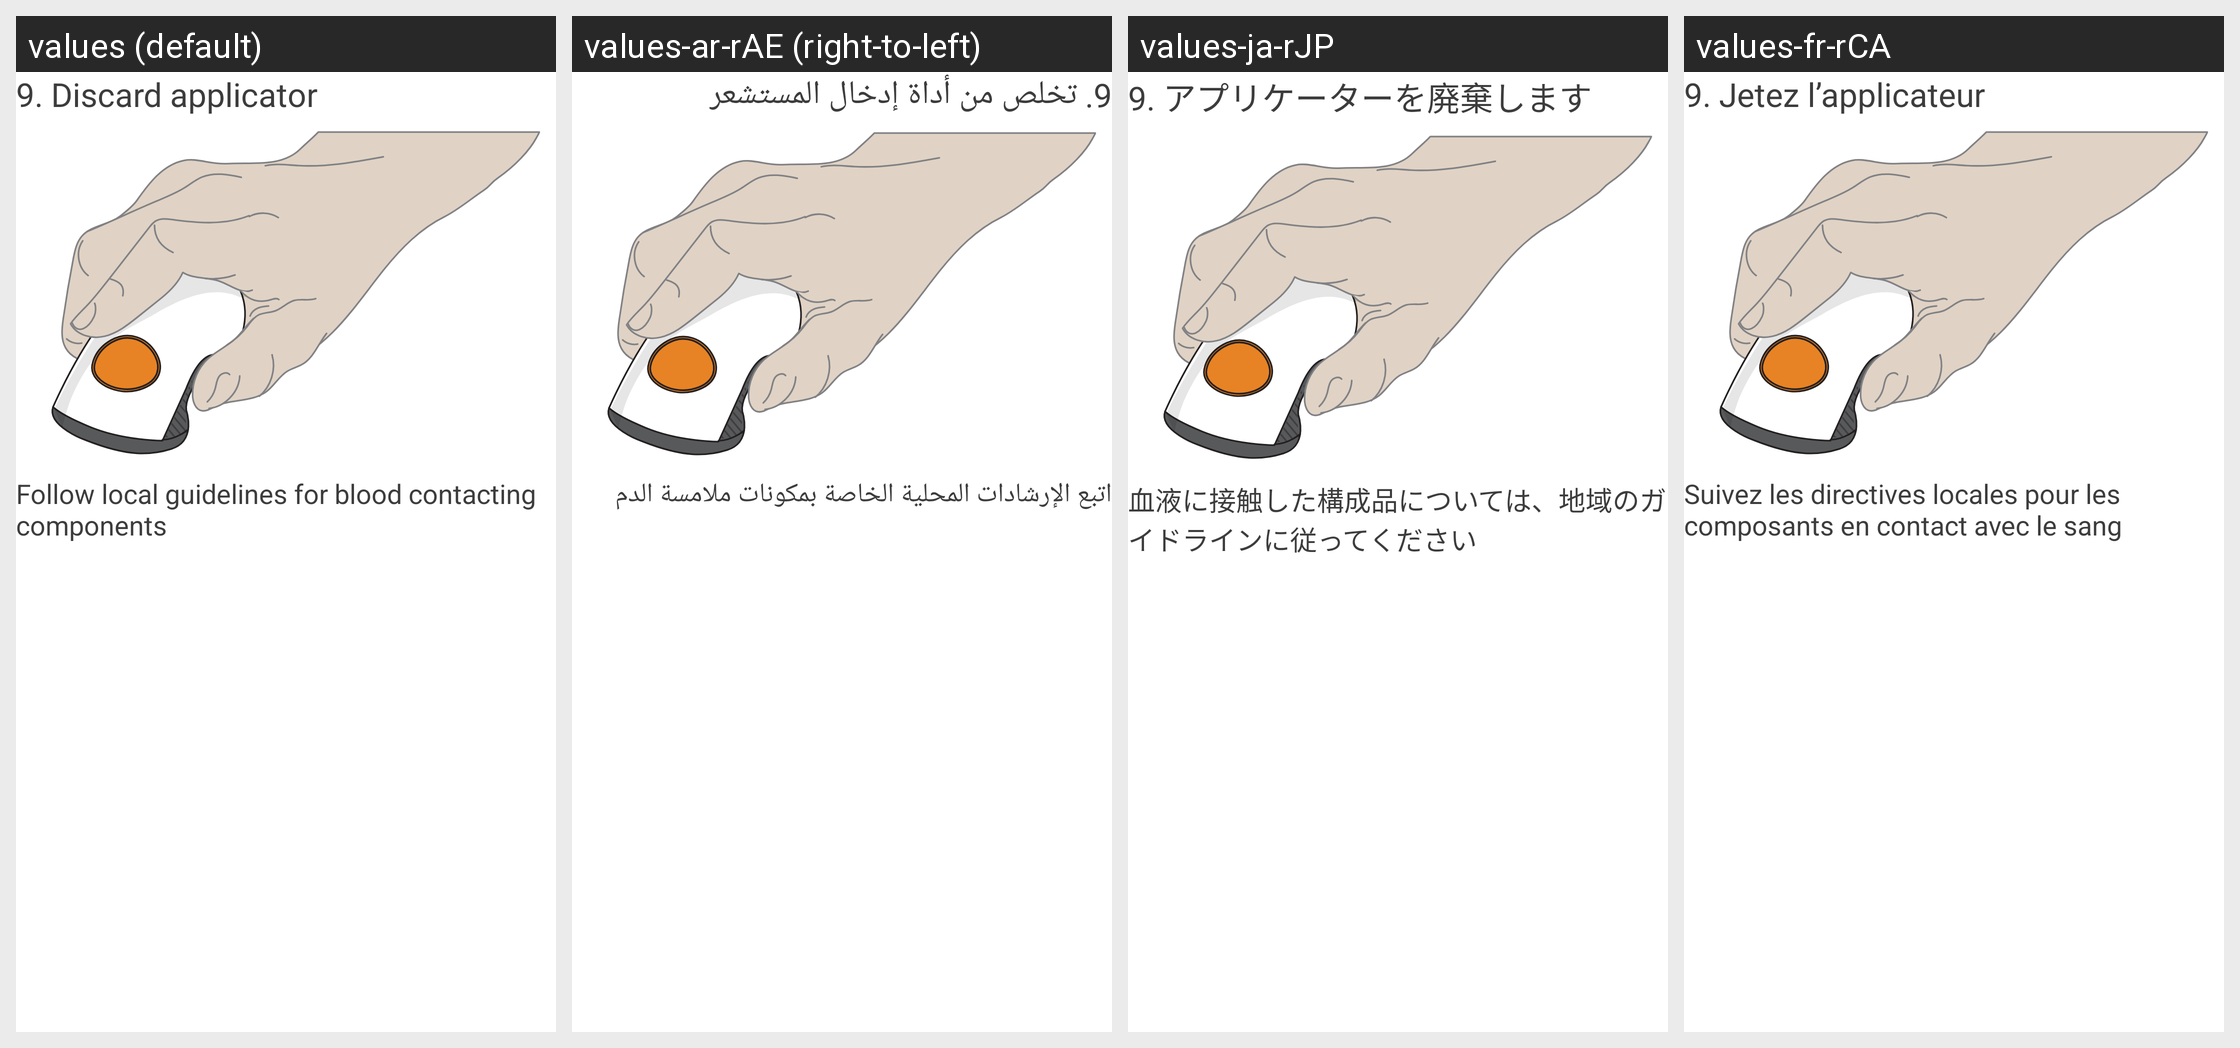

Locale-by-locale string values for the Android screen shown in this grid:
Android screen res/layout/insertion_slide_reel_discard_applicator.xml rendered under 4 locales, left to right: values (default), values-ar-rAE (right-to-left), values-ja-rJP, values-fr-rCA. Device: Nexus 5 (rendered at 1080×1920; each locale shown at half size, 540×960, under a caption strip naming it); theme DexTheme.
Other locales in the repository, not shown: values-ar, values-bg, values-ca, values-cs, values-cs-rCZ, values-da, values-da-rDK, values-de, values-de-rDE, values-el, values-en-rGB, values-es, values-es-rES, values-es-rUS, values-eu, values-fi, values-fi-rFI, values-fr, values-fr-rFR, values-hi, values-hu, values-hu-rHU, values-in, values-it, values-it-rIT, values-iw, values-iw-rIL, values-ja, values-ko, values-ko-rKR, values-nb, values-nb-rNO, values-nl, values-nl-rNL, values-pl, values-pl-rPL, values-pt-rBR, values-pt-rPT, values-ro, values-ru, values-sk, values-sk-rSK, values-sl, values-sl-rSI, values-sv, values-sv-rSE, values-th, values-tr, values-tr-rTR, values-uk, values-vi, values-zh-rCN, values-zh-rHK, values-zh-rTW.
Strings drawn on this screen, with the default value and each locale's value (text and hints the layout hard-codes, and strings that could not be matched under every locale, appear in the picture but are not listed):

setup_wizard_discard_applicator
  values: 9. Discard applicator
  values-ar-rAE: 9. تخلص من أداة إدخال المستشعر
  values-ja-rJP: 9. アプリケーターを廃棄します
  values-fr-rCA: 9. Jetez l’applicateur

setup_wizard_follow_local_guidelines
  values: Follow local guidelines for blood contacting components
  values-ar-rAE: اتبع الإرشادات المحلية الخاصة بمكونات ملامسة الدم
  values-ja-rJP: 血液に接触した構成品については、地域のガイドラインに従ってください
  values-fr-rCA: Suivez les directives locales pour les composants en contact avec le sang
